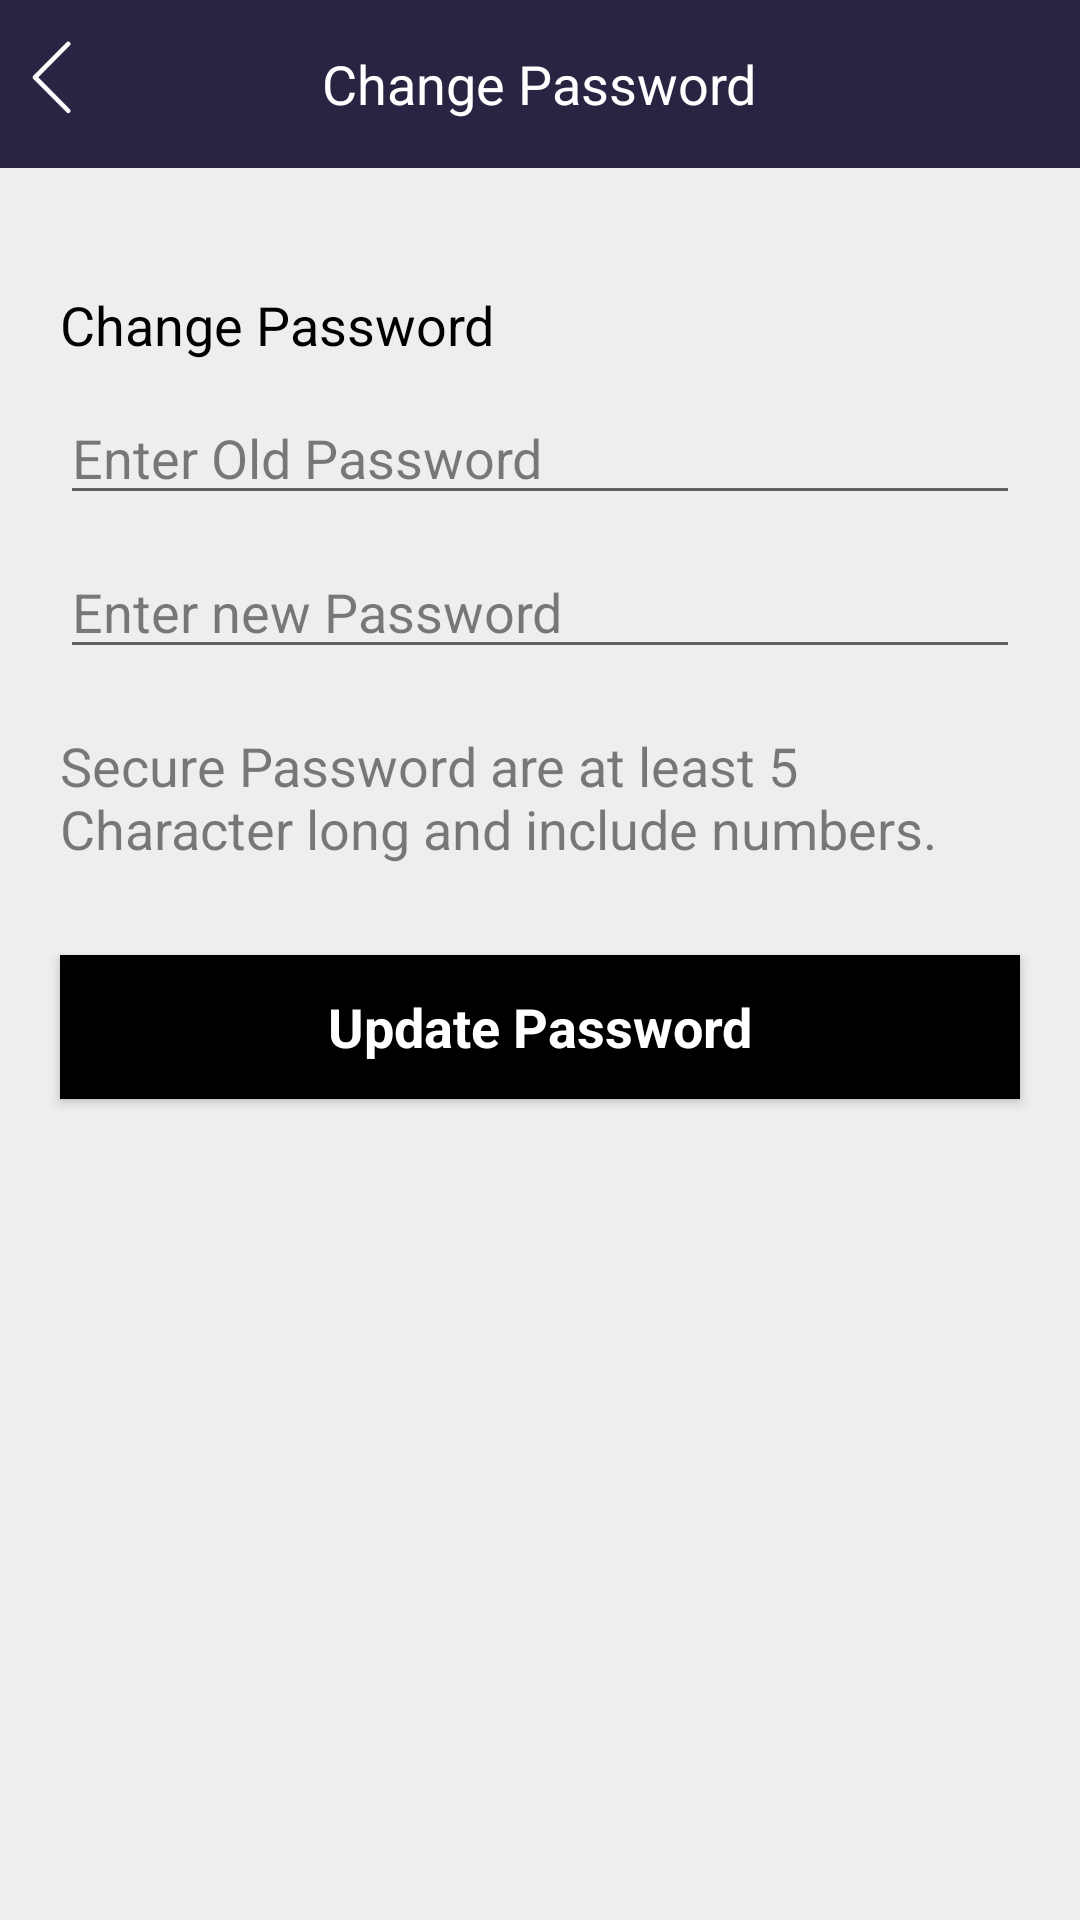

Here is an Android app screen rendered from its layout file. Give the layout XML and the strings, colors and styles it references.
<!-- AndroidManifest.xml: application theme AppTheme -->
<!-- res/layout/activity_change_password.xml -->
<?xml version="1.0" encoding="utf-8"?>
<LinearLayout xmlns:android="http://schemas.android.com/apk/res/android"
    xmlns:app="http://schemas.android.com/apk/res-auto"
    xmlns:tools="http://schemas.android.com/tools"
    android:layout_width="match_parent"
    android:layout_height="match_parent"
    android:background="#eeeeee"
    android:orientation="vertical"
    tools:context="com.dev.tfc.user.ChangePasswordActivity">

    <include
        layout="@layout/changepass_actionbar"
        android:id="@+id/ab_changepassworda"/>
    <ScrollView
        android:layout_width="match_parent"
        android:layout_height="match_parent">
        <LinearLayout
            android:layout_width="match_parent"
            android:layout_height="match_parent"
            android:orientation="vertical">

    <TextView
        android:layout_width="match_parent"
        android:layout_height="wrap_content"
        android:text="Change Password"
        android:textAppearance="?android:textAppearanceMedium"
        android:layout_marginTop="40dp"
        android:layout_marginLeft="20dp"
        android:textColor="@android:color/black"/>

    <EditText
        android:id="@+id/et_enteroldpass"
        android:layout_width="match_parent"
        android:layout_height="wrap_content"
        android:textColorHint="#80000000"
        android:layout_marginLeft="20dp"
        android:layout_marginRight="20dp"
        android:layout_marginTop="10dp"
        android:inputType="textPassword"
        android:textColor="@android:color/black"
        android:backgroundTint="#99000000"
        android:hint="Enter Old Password"/>

    <EditText
        android:id="@+id/et_enternewpass"
        android:layout_width="match_parent"
        android:layout_height="wrap_content"
        android:textColorHint="#80000000"
        android:layout_marginLeft="20dp"
        android:textColor="@android:color/black"
        android:layout_marginRight="20dp"
        android:layout_marginTop="10dp"
        android:inputType="textPassword"
        android:backgroundTint="#99000000"
        android:hint="Enter new Password"/>

    <TextView
        android:layout_width="match_parent"
        android:layout_height="wrap_content"
        android:text="Secure Password are at least 5 Character long and include numbers."
        android:layout_marginTop="20dp"
        android:textColor="#80000000"
        android:layout_marginRight="20dp"
        android:layout_marginLeft="20dp"
        android:textAppearance="?android:textAppearanceMedium"/>

    <Button
        android:id="@+id/btn_updatepass"
        android:layout_width="match_parent"
        android:layout_height="wrap_content"
        android:text="Update Password"
        android:textAppearance="?android:textAppearanceMedium"
        android:textColor="@android:color/white"
        android:textStyle="bold"
        android:background="@android:color/black"
        android:layout_marginRight="20dp"
        android:layout_marginLeft="20dp"
        android:layout_marginTop="30dp"
        android:layout_marginBottom="10dp"/>
        </LinearLayout>
    </ScrollView>
</LinearLayout>
<!-- res/layout/changepass_actionbar.xml (included above) -->
<?xml version="1.0" encoding="utf-8"?>
<RelativeLayout xmlns:android="http://schemas.android.com/apk/res/android"
    android:layout_width="match_parent"
    android:layout_height="?attr/actionBarSize"
    android:orientation="horizontal"
    android:background="#2A2342"
    >

    <ImageView
        android:id="@+id/ivchange"
        android:layout_width="25dp"
        android:layout_height="25dp"
        android:src="@drawable/back"
        android:layout_marginTop="13dp"
        android:layout_marginBottom="10dp"
        android:layout_marginLeft="5dp"
        />

    <TextView
        android:id="@+id/tvchange"
        android:layout_width="wrap_content"
        android:layout_height="wrap_content"
        android:text="Change Password"
        android:layout_centerInParent="true"
        android:textSize="18sp"
        android:textColor="@android:color/white"
        />

</RelativeLayout>
<!-- resources referenced by this layout -->
<resources>
  <!-- drawable back: png bitmap (drawable, 3207 bytes) -->
  <style name="AppTheme" parent="Theme.AppCompat.NoActionBar">
  
  
          
          <item name="colorPrimary">@color/colorPrimary</item>
          <item name="colorPrimaryDark">@color/colorPrimaryDark</item>
          <item name="colorAccent">@color/colorAccent</item>
          <item name="android:windowBackground">@color/colorPrimary</item>
  
      </style>
  <color name="colorPrimary">#fff</color>
  <color name="colorPrimaryDark">#303F9F</color>
  <color name="colorAccent">#FFFFFF</color>
</resources>
